Run: headless pygame with SDL's dummy video driver; simulated clock (each Clock.tick advances the game by its frame time, no real sleeping); random seed 0; keys injected as events and as key.get_pressed() state; mouse plan: one left click at the window centre at the start of phase 2, then a move to the lower-right quarter at the start of phase 3.
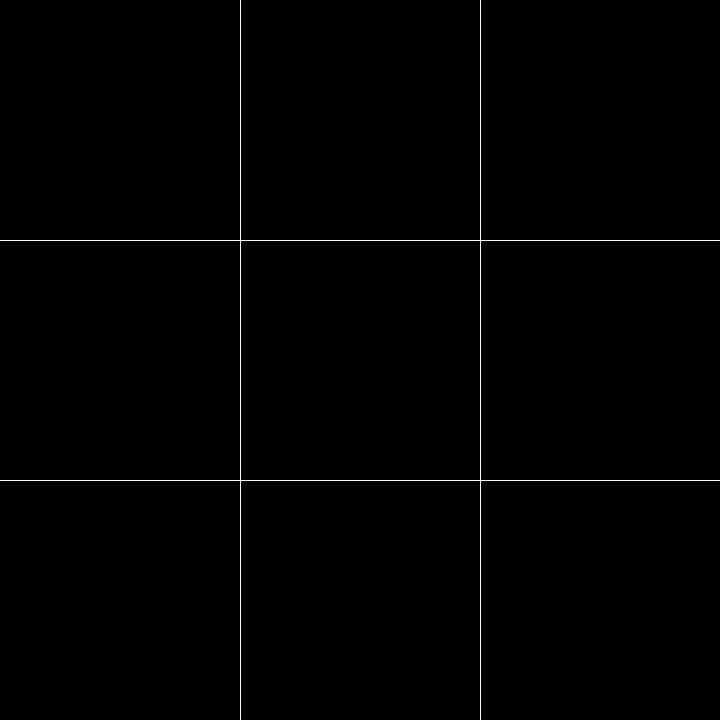
Frame 1 of 4 · flips 1–60 · no input
Frame 2 of 4 · flips 61–180 · clicked the window centre · tapped SPACE, RETURN · held RIGHT (→), D · screen unchanged from frame 1, image omitted
Frame 3 of 4 · flips 181–300 · moved the mouse to the lower-right quarter · held DOWN (↓), S · screen unchanged from frame 2, image omitted
Frame 4 of 4 · flips 301–420 · held LEFT (←), A, UP (↑), W · screen unchanged from frame 3, image omitted

The pygame program that drew these frames:

import pygame
pygame.init()

WIDTH = 720
HEIGHT = 720
window = pygame.display.set_mode((WIDTH, HEIGHT))

WHITE = (255, 255, 255)
BLACK = (0, 0, 0, )
RED = (255, 0, 0)
BLUE = (0, 0, 255)

board = [[None, None, None],
         [None, None, None],
         [None, None, None]]

def draw_x(section):
    if section == 1:
        pygame.draw.line(window, RED, (0, 0), (0, 0))
        pygame.draw.line(window, RED, (240, 240), (240, 240))
    elif section == 2:
        ...
    elif section == 3:
        ...
    elif section == 4:
        ...
    elif section == 5:
        ...
    elif section == 6:
        ...
    elif section == 7:
        ...
    elif section == 8:
        ...
    else:
        ...

def draw_o(section):
    if section == 1:
        ...
    elif section == 2:
        ...
    elif section == 3:
        ...
    elif section == 4:
        ...
    elif section == 5:
        ...
    elif section == 6:
        ...
    elif section == 7:
        ...
    elif section == 8:
        ...
    else:
        ...

def draw_shape(is_x, section):
    if section == (0, 0):
        if is_x:
            draw_x(1)
        else:
            draw_o(1)
    elif section == (0, 1):
        if is_x:
            draw_x(2)
        else:
            draw_o(2)
    elif section == (0, 2):
        if is_x:
            draw_x(3)
        else:
            draw_o(3)
    elif section == (1, 0):
        if is_x:
            draw_x(4)
        else:
            draw_o(4)
    elif section == (1, 1):
        if is_x:
            draw_x(5)
        else:
            draw_o(5)
    elif section == (1, 2):
        if is_x:
            draw_x(6)
        else:
            draw_o(6)
    elif section == (2, 0):
        if is_x:
            draw_x(7)
        else:
            draw_o(7)
    elif section == (2, 1):
        if is_x:
            draw_x(8)
        else:
            draw_o(8)
    else:
        if is_x:
            draw_x(9)
        else:
            draw_o(9)

running = True
turn = 0
while running:
    for event in pygame.event.get():
        if event.type == pygame.QUIT:
            running = False
        elif event.type == pygame.MOUSEBUTTONDOWN:
            mouse_pos = event.pos
            mouse_x = mouse_pos[0]
            mouse_y = mouse_pos[1]
            x_section = mouse_x // 240
            y_section = mouse_y // 240
            board[x_section][y_section] = 'X' if turn%2 == 0 else 'O'
            turn += 1


    window.fill(BLACK)

    # Draw Grid
    pygame.draw.line(window, WHITE, (0, 240), (720, 240))
    pygame.draw.line(window, WHITE, (0, 480), (720, 480))

    pygame.draw.line(window, WHITE, (240, 0), (240, 720))
    pygame.draw.line(window, WHITE, (480, 0), (480, 720))

    for row in board:
        for column in row:
            if column is not None:
                draw_shape(turn%2==0, (row, column))

    pygame.display.update()


pygame.quit()
